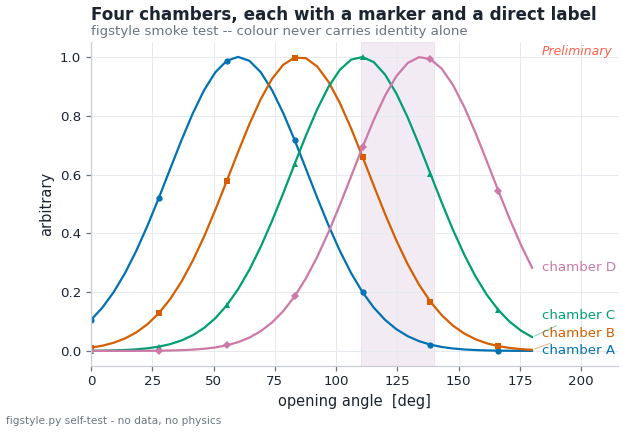

Reproduce this figure in Python. (Note: this script raises an exception after producing the figure.)
#!/usr/bin/env python3
# -*- coding: utf-8 -*-
"""
figstyle.py -- the house style for every figure in this package.

The aim is an ordinary, good-looking scientific figure: the kind that reads
well in the HTML report, drops into a note or a paper without being resized,
and can be pasted onto a slide if someone wants it there.  It is **not** built
for a projector, and nothing here is pinned to a slide's aspect ratio.  Sizing
figures for a 16:9 canvas with type large enough for the back of a room is what
made the earlier figures ugly: stretched panels, banner-sized bold titles, and
line weights that swamped the data.

The defaults are close to what a careful matplotlib user would choose by hand:

* **A normal figure shape.**  Roughly 3:2 for a single panel -- see the sizes
  below, which are suggestions rather than a rule.  Pick the shape the data
  wants (a map wants to be square, a long time series wants to be wide) and let
  the aspect follow from that, not from where the figure might be shown.
* **Type at document size.**  ``BASE_PT`` is 10.5 pt on a ~7 in wide figure,
  which is the size text is meant to be *read* at.  Nothing needs to be legible
  from three metres away.
* **Light ink, heavy data.**  Thin spines, a faint grid behind the data, muted
  tick labels, and a title that names the message without shouting it.

Two rules this module still makes hard to break, because they are about
correctness rather than looks:

* **Every figure ships its numbers.**  :func:`save` writes ``foo.png`` *and*
  ``foo.csv``, and refuses to write the PNG alone unless you say
  ``data=NO_DATA`` and mean it.  A figure that cannot be rebuilt from a CSV
  beside it is a figure nobody can check.
* **Anything touching the reconstruction is badged.**  :func:`preliminary`
  stamps it; the badge is the caveat that ``PLAN.md`` §8 attaches to every
  reconstructed quantity.

The four-chamber palette is the Okabe-Ito subset, colour-blind safe and shared
with ``mpgd26/plotstyle.py`` -- a chamber that changes colour between documents
is a chamber the reader has to re-learn.  :func:`det_style` hands back a marker
with every colour so identity never rests on hue alone (D's ``#CC79A7`` is low
contrast on white, so give it a label or a marker, never a bare fill).

    import figstyle as fs
    fs.use()
    fig, ax = fs.figure()
    ...
    fs.preliminary(ax)
    fs.save(fig, out / 'opening_angle', data=df)
"""
from __future__ import annotations

import os
from pathlib import Path

import matplotlib as mpl
import matplotlib.pyplot as plt

# --------------------------------------------------------------------------- #
# Ink -- shared with mpgd26/plotstyle.py
# --------------------------------------------------------------------------- #
INK = '#1b2430'
MUTED = '#6a7583'
LINE = '#c9ced6'            # spines
GRID = '#e6e9ee'            # grid, lighter than the spines
SURFACE = '#ffffff'
ACCENT = '#8a3f8f'          # mx17 purple
COPPER = '#d18a44'          # annotation / caution
TRACK = '#ff4f36'           # one sharp highlight, used sparingly

#: Categorical, fixed order, never cycled.  Okabe-Ito, colour-blind safe.
DET_COLOR = {'A': '#0072B2', 'B': '#D55E00', 'C': '#009E73', 'D': '#CC79A7'}
DET_MARKER = {'A': 'o', 'B': 's', 'C': '^', 'D': 'D'}

#: Reserved status fills.  Never reused as a series colour.
BAND_SIGNAL = '#8a3f8f'     # the 110-140 deg X17 region
BAND_DEAD = '#b04a3a'       # masked / dead / vetoed
BAND_CONTROL = '#6a7583'    # the intra-chamber control region

# --------------------------------------------------------------------------- #
# Sizes -- suggestions, not a canvas
# --------------------------------------------------------------------------- #
# These are ordinary document figure sizes in inches.  They exist so that
# figures in the same report end up a consistent width, not because anything
# has to fit a particular frame.  Deviate whenever the data has a shape of its
# own: a hit map should be square, an occupancy ladder can be tall.
#
# The type scale does not change with them.  A matplotlib point is absolute
# (1/72 in), so a HALF figure and a FIG figure made with the same rcParams have
# type the same physical size -- which is what you want as long as each is
# placed at its natural size.  Scaling a saved PNG up or down in a document is
# what breaks the type scale, so prefer making the figure at the width it will
# be shown.
#
#: The default: one panel, about 3:2.  Fills a report column at ~100 % zoom.
FIG = (6.8, 4.2)
#: Wide: two panels side by side, or a long time axis.
WIDE = (9.6, 3.6)
#: Full: a multi-panel grid (2x2, 1x4) that needs the extra width.
FULL = (9.6, 5.4)
#: Short and wide: a timeline or a ladder.
BANNER = (9.6, 3.0)
#: Half width -- a small inset, or two independent figures on one row.
HALF = (4.8, 3.4)
#: Third width, for a row of three separate figures.
THIRD = (3.4, 3.0)
#: Small and short -- a supporting panel beside a table.
QUARTER = (4.8, 2.7)

#: Deprecated alias of :data:`FULL`, kept so older scripts keep running.
#: There is no slide canvas any more; use ``FULL`` (or a size of your own).
SLIDE = FULL

BASE_PT = 10.5              # document type size, not projection type size


def use() -> None:
    """Apply the house rcParams.  Call once, before plotting."""
    mpl.rcParams.update({
        'figure.figsize': FIG,
        'figure.facecolor': SURFACE,
        'axes.facecolor': SURFACE,
        'savefig.facecolor': SURFACE,
        'font.family': 'sans-serif',
        'font.sans-serif': ['DejaVu Sans', 'Helvetica', 'Arial'],
        # A conventional type scale: the title a little larger than the body,
        # axis labels at body size, tick labels a notch below.
        'font.size': BASE_PT,
        'axes.titlesize': BASE_PT * 1.15,
        'axes.titleweight': 'bold',
        'axes.titlelocation': 'left',
        'axes.labelsize': BASE_PT,
        'xtick.labelsize': BASE_PT * 0.92,
        'ytick.labelsize': BASE_PT * 0.92,
        'legend.fontsize': BASE_PT * 0.92,
        'axes.labelcolor': INK,
        'axes.edgecolor': LINE,
        'axes.linewidth': 0.9,
        'axes.grid': True,
        'axes.axisbelow': True,
        'grid.color': GRID,
        'grid.linewidth': 0.7,
        'grid.alpha': 1.0,
        'xtick.color': MUTED,
        'ytick.color': MUTED,
        'xtick.labelcolor': INK,
        'ytick.labelcolor': INK,
        'xtick.direction': 'out',
        'ytick.direction': 'out',
        'xtick.major.size': 3.5,
        'ytick.major.size': 3.5,
        'xtick.major.width': 0.9,
        'ytick.major.width': 0.9,
        'legend.frameon': False,
        'legend.handlelength': 1.8,
        'legend.borderaxespad': 0.4,
        'lines.linewidth': 1.6,
        'lines.markersize': 4.5,
        'lines.markeredgewidth': 0.0,
        'lines.solid_capstyle': 'round',
        'patch.linewidth': 0.8,
        'text.color': INK,
        'image.cmap': 'viridis',
        'figure.dpi': 110,
        'savefig.dpi': 200,
        'savefig.bbox': 'tight',
        'savefig.pad_inches': 0.06,
    })


def figure(figsize=None, **kw):
    """``plt.subplots`` at the house defaults, with the frame already stripped."""
    fig, ax = plt.subplots(figsize=figsize or FIG, **kw)
    for a in (ax.flat if hasattr(ax, 'flat') else [ax]):
        strip(a)
    return fig, ax


#: Deprecated alias of :func:`figure`, from when every figure was a slide.
slide = figure


def strip(ax, left=True, bottom=True) -> None:
    """Recessive frame: keep the two spines that carry a scale, drop the rest."""
    for side in ('top', 'right'):
        ax.spines[side].set_visible(False)
    ax.spines['left'].set_visible(left)
    ax.spines['bottom'].set_visible(bottom)


def det_style(det: str) -> dict:
    """Colour **and** marker for one chamber -- so a reader who cannot separate
    two hues still has the shape.  Never take the colour without the marker."""
    d = det.strip().upper()[-1]
    return dict(color=DET_COLOR[d], marker=DET_MARKER[d], label=f'chamber {d}')


def title(ax, headline: str, sub: str | None = None) -> None:
    """Left-aligned headline plus optional grey deck, on ONE axes.

    The headline is the figure's *message*, not its subject: "B and D truncate
    half their columns", not "column occupancy".  Keep it to one line -- a
    headline that wraps is a caption, and captions belong in the report.

    **Single-axes figures only.**  On a multi-panel figure use :func:`fig_title`
    instead, and read its docstring for why.
    """
    ax.set_title(headline, loc='left', color=INK, pad=16 if sub else 8)
    if sub:
        ax.text(0.0, 1.012, sub, transform=ax.transAxes, ha='left', va='bottom',
                fontsize=BASE_PT * 0.92, color=MUTED)


def fig_title(fig, headline: str, sub: str | None = None,
              pad_in: float = 0.06) -> float:
    """Headline on the FIGURE, wrapped, without blowing out the saved aspect.

    THE TRAP THIS EXISTS FOR.  :func:`title` sets the headline on an axes with
    ``loc='left'``.  On a single full-width axes that is fine.  On a two- or
    three-panel figure the headline is several times wider than the panel it is
    anchored to, so it runs off the right-hand edge of the canvas -- and
    ``savefig(bbox_inches='tight')``, which the house rcParams turn on, then
    EXPANDS the saved image sideways to contain it.  Measured on the
    2026-09-10 reports: a two-panel figure that should have been 2.7:1 came out
    4.8:1, and a report that scales the image to its column width was left with
    panels a third of their intended height.

    So: anchor the text to the figure, wrap it to the figure's own width, and
    reserve the vertical space with ``subplots_adjust`` rather than by shrinking
    the axes with a ``tight_layout`` rect and letting the tight crop eat it.

    Lays the panels out as well, so call it LAST and do not call
    ``tight_layout`` yourself: one before this would be undone and one after it
    would undo the reserved space.

    Returns the ``top`` fraction the axes were held below, so a caller that
    wants to place its own figure-level legend knows where the free space ends.
    """
    import textwrap
    w_in, h_in = fig.get_size_inches()
    # Character budget from the real type size: a bold headline at 1.15x the
    # base advances about 0.55 em per glyph in this family.
    head_pt = BASE_PT * 1.15
    sub_pt = BASE_PT * 0.92
    ncols_head = max(int(w_in * 72.0 / (head_pt * 0.55)) - 2, 24)
    ncols_sub = max(int(w_in * 72.0 / (sub_pt * 0.55)) - 2, 32)
    head = textwrap.wrap(headline, ncols_head) or ['']
    deck = textwrap.wrap(sub, ncols_sub) if sub else []

    # Height of the block, in inches, with the leading the renderer will use.
    h_head = len(head) * head_pt * 1.22 / 72.0
    h_deck = len(deck) * sub_pt * 1.35 / 72.0
    block = pad_in + h_head + (0.03 + h_deck if deck else 0.0) + pad_in
    top = max(1.0 - block / h_in, 0.45)

    x = 0.008
    y = 1.0 - pad_in / h_in
    fig.text(x, y, '\n'.join(head), ha='left', va='top', color=INK,
             fontsize=head_pt, fontweight='bold', linespacing=1.22)
    if deck:
        fig.text(x, y - (h_head + 0.03) / h_in, '\n'.join(deck), ha='left',
                 va='top', color=MUTED, fontsize=sub_pt, linespacing=1.35)
    # Lays the panels out itself, so a caller never has to get the order right:
    # a `tight_layout` after this would undo the reserved space, and one before
    # it would be undone.  Call this LAST and do not call `tight_layout` at all.
    try:
        fig.tight_layout(rect=(0, 0, 1, top))
    except Exception:
        fig.subplots_adjust(top=top)
    return top


def end_label(ax, x, y, text, color, dx=0.0, dy=0.0, **kw) -> None:
    """Direct series label at the end of a line -- often clearer than a legend.

    For more than two series use :func:`end_labels`, which does the same thing
    but pushes overlapping labels apart first.
    """
    ax.annotate(text, xy=(x, y), xytext=(x + dx, y + dy), color=color,
                fontsize=BASE_PT * 0.92, va='center',
                ha=kw.pop('ha', 'left'), **kw)


def end_labels(ax, items, dx=0.0, min_gap=0.055, **kw) -> None:
    """Direct-label several series at once, nudged apart so none collide.

    ``items`` is ``[(x, y, text, color), ...]``.  Series that converge -- which
    is exactly what efficiency and angle curves do at the right-hand edge --
    would otherwise stack their labels on top of each other.

    ``min_gap`` is the minimum vertical separation in axes fraction.  Labels are
    resolved bottom-up against the data's own y-limits, and the leader line back
    to the true endpoint is drawn whenever a label had to move.

    Leave room for them: ``ax.set_xlim`` a little past the last point, or the
    tight crop will grow the figure sideways to fit the text.
    """
    lo, hi = ax.get_ylim()
    span = (hi - lo) or 1.0
    rows = sorted(((y, x, t, c) for x, y, t, c in items), key=lambda r: r[0])

    placed = []
    for y, x, text, color in rows:
        yf = (y - lo) / span
        if placed and yf - placed[-1][0] < min_gap:
            yf = placed[-1][0] + min_gap
        placed.append((yf, y, x, text, color))

    for yf, y, x, text, color in placed:
        y_lab = lo + yf * span
        moved = abs(y_lab - y) > 0.01 * span
        ax.annotate(
            text, xy=(x, y), xytext=(x + dx, y_lab), color=color,
            fontsize=BASE_PT * 0.92, va='center',
            ha=kw.pop('ha', 'left'), annotation_clip=False,
            arrowprops=dict(arrowstyle='-', color=color, alpha=0.45,
                            linewidth=0.8, shrinkA=2, shrinkB=2)
            if moved else None,
            **kw)


def preliminary(ax, loc: str = 'upper right') -> None:
    """Stamp the PRELIMINARY badge.

    Required on anything that touches the reconstruction.  ``PLAN.md`` §8 lists
    what this badge is standing in for -- no resolution measurement, no absolute
    position better than ~1 cm, B and D angles not quotable, no invariant mass.

    Deliberately small and grey-red rather than a watermark: it is a label on
    the figure, not a thing the figure is about.
    """
    xy = {'upper right': (0.99, 0.99, 'right', 'top'),
          'upper left': (0.01, 0.99, 'left', 'top'),
          'lower right': (0.99, 0.01, 'right', 'bottom'),
          'lower left': (0.01, 0.01, 'left', 'bottom')}[loc]
    ax.text(xy[0], xy[1], 'Preliminary', transform=ax.transAxes,
            ha=xy[2], va=xy[3], fontsize=BASE_PT * 0.85, style='italic',
            color=TRACK, alpha=0.9, zorder=100)


def note(fig, text: str, y: float = -0.01) -> None:
    """Provenance line under the plot -- run, bundle, commit, date.

    Small on purpose: it is there to be checked, not read.
    """
    fig.text(0.0, y, text, ha='left', va='top',
             fontsize=BASE_PT * 0.72, color=MUTED, wrap=True)


# --------------------------------------------------------------------------- #
# Saving -- the PNG and the numbers, together, always
# --------------------------------------------------------------------------- #
class _NoData:
    """Sentinel for the rare figure with no underlying table (a schematic)."""
    def __repr__(self):                      # pragma: no cover - debugging only
        return 'NO_DATA'


NO_DATA = _NoData()


def save(fig, path, data=None, index: bool = False) -> Path:
    """Write ``<path>.png`` and ``<path>.csv``, and return the PNG path.

    ``data`` is the table behind the figure: a DataFrame, or a ``{suffix:
    DataFrame}`` mapping for a multi-panel figure (writing ``<path>.<suffix>.csv``
    for each).  Pass ``data=NO_DATA`` **only** for a figure that genuinely has no
    numbers -- a geometry schematic -- and expect to justify it.

    Passing ``data=None`` raises.  That is the point: ``PLAN.md`` §7 requires the
    numbers beside every PNG so a figure can be rebuilt without rerunning the
    analysis, and a default that silently skipped the CSV would make the
    requirement advisory.
    """
    p = Path(path)
    if p.suffix.lower() == '.png':
        p = p.with_suffix('')
    p.parent.mkdir(parents=True, exist_ok=True)

    if data is None:
        raise ValueError(
            f'save({p.name}): no data given. Every figure ships its numbers -- '
            f'pass the DataFrame behind it, or data=figstyle.NO_DATA if this '
            f'figure genuinely has none (a schematic).')

    if data is not NO_DATA:
        tables = data if isinstance(data, dict) else {'': data}
        for suffix, df in tables.items():
            csv = p.with_suffix(f'.{suffix}.csv' if suffix else '.csv')
            df.to_csv(csv, index=index)
            print(f'  -> {csv}')

    png = p.with_suffix('.png')
    fig.savefig(png)
    plt.close(fig)
    print(f'  -> {png}')
    return png


if __name__ == '__main__':
    # Smoke test: renders the palette and the type scale at final size, so a
    # change here can be eyeballed rather than argued about.
    import numpy as np
    use()
    fig, ax = figure()
    x = np.linspace(0, 180, 40)
    labels = []
    for i, d in enumerate('ABCD'):
        st = det_style(d)
        y = np.exp(-((x - 60 - 25 * i) / 40) ** 2)
        ax.plot(x, y, **st, markevery=6)
        labels.append((x[-1], y[-1], f'chamber {d}', st['color']))
    # B and C converge to ~0 at the right edge -- the collision end_labels exists
    # to resolve, and the reason the smoke test uses four series and not two.
    end_labels(ax, labels, dx=4)
    ax.set_xlim(0, 215)
    ax.set_xlabel('opening angle  [deg]')
    ax.set_ylabel('arbitrary')
    title(ax, 'Four chambers, each with a marker and a direct label',
          'figstyle smoke test -- colour never carries identity alone')
    ax.axvspan(110, 140, color=BAND_SIGNAL, alpha=0.10, zorder=0)
    preliminary(ax)
    note(fig, 'figstyle.py self-test - no data, no physics')
    out = Path(os.environ.get('X17_SEPT26_OUT',
                              '/media/dylan/data/x17/sept26_prelim')) / 'figstyle_smoke'
    save(fig, out, data=NO_DATA)
